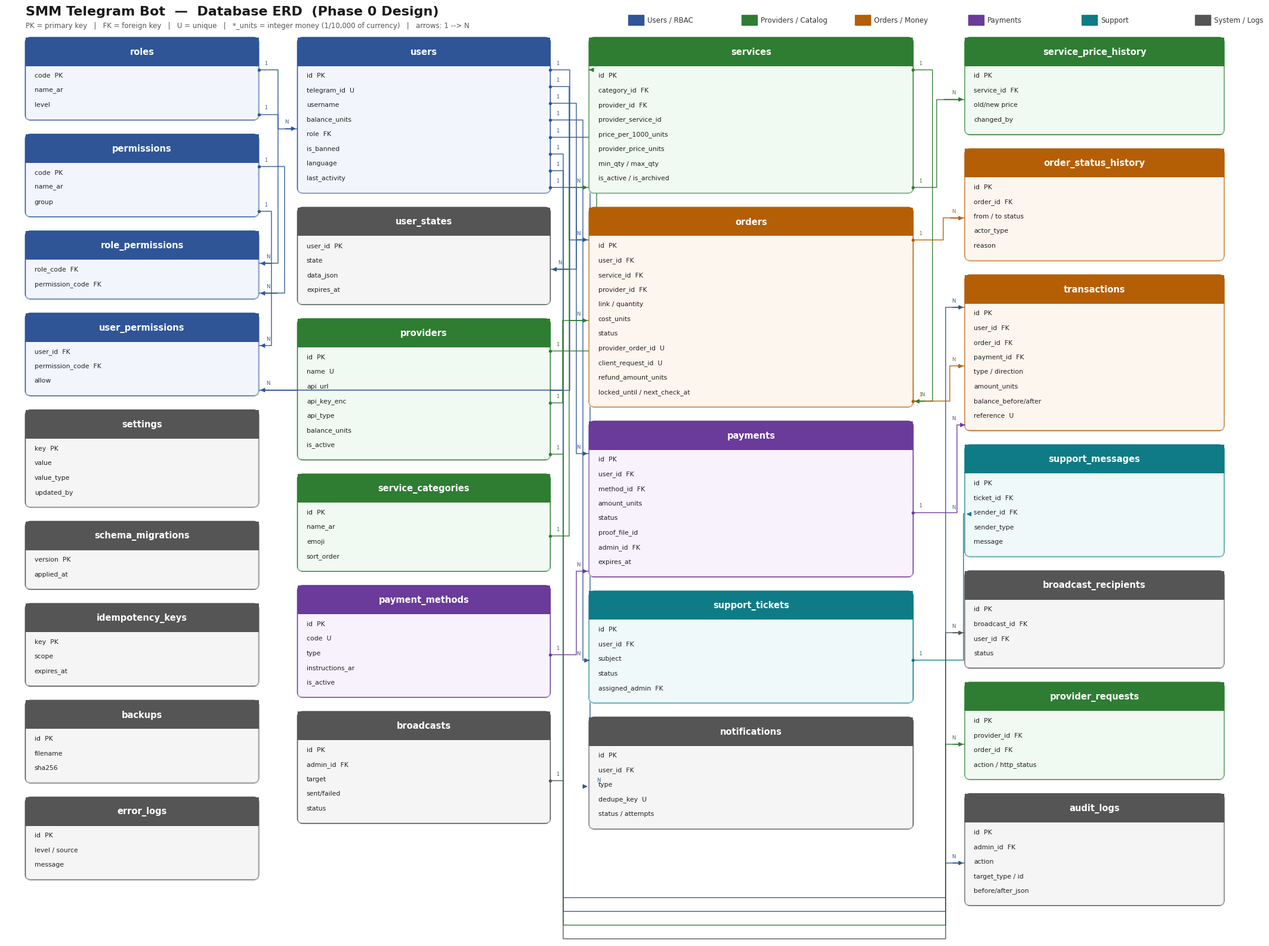

Generate this figure with matplotlib: (Note: this script raises an exception after producing the figure.)
"""رسم مخطط ERD لقاعدة بيانات نظام SMM Bot (مرحلة التصميم فقط)."""
import matplotlib
matplotlib.use("Agg")
import matplotlib.pyplot as plt
from matplotlib.patches import FancyBboxPatch, Rectangle

GROUPS = {
    "rbac":    ("#e8effb", "#2f5597", "Users / RBAC"),
    "catalog": ("#e6f5ea", "#2e7d32", "Providers / Catalog"),
    "orders":  ("#fdf0e2", "#b45f06", "Orders / Money"),
    "pay":     ("#f3e9fb", "#6a3b9a", "Payments"),
    "support": ("#e3f5f6", "#0f7b86", "Support"),
    "sys":     ("#eeeeee", "#555555", "System / Logs"),
}

# (key, title, group, [columns])
COLUMNS = [
    [  # column 0
        ("roles", "roles", "rbac", ["code  PK", "name_ar", "level"]),
        ("permissions", "permissions", "rbac", ["code  PK", "name_ar", "group"]),
        ("role_permissions", "role_permissions", "rbac", ["role_code  FK", "permission_code  FK"]),
        ("user_permissions", "user_permissions", "rbac", ["user_id  FK", "permission_code  FK", "allow"]),
        ("settings", "settings", "sys", ["key  PK", "value", "value_type", "updated_by"]),
        ("schema_migrations", "schema_migrations", "sys", ["version  PK", "applied_at"]),
        ("idempotency_keys", "idempotency_keys", "sys", ["key  PK", "scope", "expires_at"]),
        ("backups", "backups", "sys", ["id  PK", "filename", "sha256"]),
        ("error_logs", "error_logs", "sys", ["id  PK", "level / source", "message"]),
    ],
    [  # column 1
        ("users", "users", "rbac", ["id  PK", "telegram_id  U", "username", "balance_units", "role  FK", "is_banned", "language", "last_activity"]),
        ("user_states", "user_states", "sys", ["user_id  PK", "state", "data_json", "expires_at"]),
        ("providers", "providers", "catalog", ["id  PK", "name  U", "api_url", "api_key_enc", "api_type", "balance_units", "is_active"]),
        ("service_categories", "service_categories", "catalog", ["id  PK", "name_ar", "emoji", "sort_order"]),
        ("payment_methods", "payment_methods", "pay", ["id  PK", "code  U", "type", "instructions_ar", "is_active"]),
        ("broadcasts", "broadcasts", "sys", ["id  PK", "admin_id  FK", "target", "sent/failed", "status"]),
    ],
    [  # column 2
        ("services", "services", "catalog", ["id  PK", "category_id  FK", "provider_id  FK", "provider_service_id", "price_per_1000_units", "provider_price_units", "min_qty / max_qty", "is_active / is_archived"]),
        ("orders", "orders", "orders", ["id  PK", "user_id  FK", "service_id  FK", "provider_id  FK", "link / quantity", "cost_units", "status", "provider_order_id  U", "client_request_id  U", "refund_amount_units", "locked_until / next_check_at"]),
        ("payments", "payments", "pay", ["id  PK", "user_id  FK", "method_id  FK", "amount_units", "status", "proof_file_id", "admin_id  FK", "expires_at"]),
        ("support_tickets", "support_tickets", "support", ["id  PK", "user_id  FK", "subject", "status", "assigned_admin  FK"]),
        ("notifications", "notifications", "sys", ["id  PK", "user_id  FK", "type", "dedupe_key  U", "status / attempts"]),
    ],
    [  # column 3
        ("service_price_history", "service_price_history", "catalog", ["id  PK", "service_id  FK", "old/new price", "changed_by"]),
        ("order_status_history", "order_status_history", "orders", ["id  PK", "order_id  FK", "from / to status", "actor_type", "reason"]),
        ("transactions", "transactions", "orders", ["id  PK", "user_id  FK", "order_id  FK", "payment_id  FK", "type / direction", "amount_units", "balance_before/after", "reference  U"]),
        ("support_messages", "support_messages", "support", ["id  PK", "ticket_id  FK", "sender_id  FK", "sender_type", "message"]),
        ("broadcast_recipients", "broadcast_recipients", "sys", ["id  PK", "broadcast_id  FK", "user_id  FK", "status"]),
        ("provider_requests", "provider_requests", "catalog", ["id  PK", "provider_id  FK", "order_id  FK", "action / http_status"]),
        ("audit_logs", "audit_logs", "sys", ["id  PK", "admin_id  FK", "action", "target_type / id", "before/after_json"]),
    ],
]

# (src, dst, label)
RELATIONS = [
    ("roles", "users", "1:N"),
    ("roles", "role_permissions", "1:N"),
    ("permissions", "role_permissions", "1:N"),
    ("permissions", "user_permissions", "1:N"),
    ("users", "user_permissions", "1:N"),
    ("users", "orders", "1:N"),
    ("users", "payments", "1:N"),
    ("users", "support_tickets", "1:N"),
    ("users", "notifications", "1:N"),
    ("users", "transactions", "1:N"),
    ("users", "audit_logs", "1:N"),
    ("users", "user_states", "1:1"),
    ("providers", "services", "1:N"),
    ("providers", "orders", "1:N"),
    ("providers", "provider_requests", "1:N"),
    ("service_categories", "services", "1:N"),
    ("services", "orders", "1:N"),
    ("services", "service_price_history", "1:N"),
    ("orders", "order_status_history", "1:N"),
    ("orders", "transactions", "1:N"),
    ("payments", "transactions", "1:N"),
    ("payment_methods", "payments", "1:N"),
    ("support_tickets", "support_messages", "1:N"),
    ("broadcasts", "broadcast_recipients", "1:N"),
]

COL_X = [3, 45, 90, 148]
COL_W = [36, 39, 50, 40]
TOP = 145.0
GAP = 2.3
LINE_H = 2.35
HEAD_H = 4.6
PAD = 1.6

boxes = {}
for ci, col in enumerate(COLUMNS):
    y = TOP
    for key, title, group, cols in col:
        h = HEAD_H + LINE_H * len(cols) + PAD
        boxes[key] = dict(x=COL_X[ci], y=y - h, w=COL_W[ci], h=h, title=title,
                          group=group, cols=cols, col=ci)
        y -= h + GAP

fig, ax = plt.subplots(figsize=(21.5, 16.0), dpi=105)
ax.set_xlim(0, 192)
ax.set_ylim(0, 150)
ax.axis("off")
ax.set_facecolor("white")

# ---- الصناديق ----
for key, b in boxes.items():
    fill, edge, _ = GROUPS[b["group"]]
    ax.add_patch(FancyBboxPatch((b["x"], b["y"]), b["w"], b["h"],
                                boxstyle="round,pad=0,rounding_size=0.8",
                                linewidth=1.4, edgecolor=edge, facecolor="white", zorder=3))
    ax.add_patch(Rectangle((b["x"], b["y"] + b["h"] - HEAD_H), b["w"], HEAD_H,
                           linewidth=0, facecolor=edge, zorder=4))
    ax.text(b["x"] + b["w"] / 2, b["y"] + b["h"] - HEAD_H / 2, b["title"],
            ha="center", va="center", fontsize=10.5, color="white",
            fontweight="bold", zorder=5, family="DejaVu Sans")
    ax.add_patch(Rectangle((b["x"], b["y"]), b["w"], b["h"] - HEAD_H,
                           linewidth=0, facecolor=fill, alpha=0.55, zorder=3.5))
    for i, c in enumerate(b["cols"]):
        ax.text(b["x"] + 1.4, b["y"] + b["h"] - HEAD_H - LINE_H * (i + 0.65), c,
                ha="left", va="center", fontsize=7.8, color="#222222", zorder=5,
                family="DejaVu Sans")

# ---- توزيع نقاط الارتساء على حواف الصناديق ----
out_anchors, in_anchors = {}, {}
for s, d, _ in RELATIONS:
    out_anchors.setdefault(s, []).append(d)
    in_anchors.setdefault(d, []).append(s)

def spread(box, n):
    """توزيع n نقطة عمودياً داخل ارتفاع الصندوق."""
    top = box["y"] + box["h"] - HEAD_H - 0.6
    bot = box["y"] + 0.9
    if n == 1:
        return [(top + bot) / 2]
    step = (top - bot) / (n - 1)
    return [top - step * i for i in range(n)]

out_pos = {k: dict(zip(v, spread(boxes[k], len(v)))) for k, v in out_anchors.items()}
in_pos = {k: dict(zip(v, spread(boxes[k], len(v)))) for k, v in in_anchors.items()}

lane = {}
for idx, (s, d, label) in enumerate(RELATIONS):
    sb, db = boxes[s], boxes[d]
    y1 = out_pos[s][d]
    y2 = in_pos[d][s]
    edge_color = GROUPS[sb["group"]][1]
    if sb["col"] < db["col"]:
        x1 = sb["x"] + sb["w"]
        x2 = db["x"]
        if db["col"] - sb["col"] >= 2:
            # قفزة طويلة: تمر عبر ممر سفلي فارغ لتفادي عبور الصناديق
            lane["bottom"] = lane.get("bottom", 0) + 1
            yb = 9.0 - lane["bottom"] * 2.2
            path = [(x1, y1), (x1 + 2.0, y1), (x1 + 2.0, yb), (x2 - 3.0, yb),
                    (x2 - 3.0, y2), (x2, y2)]
        else:
            key = (sb["col"], db["col"])
            lane[key] = lane.get(key, 0) + 1
            xm = x1 + (x2 - x1) * 0.32 + (lane[key] % 6) * 1.05
            path = [(x1, y1), (xm, y1), (xm, y2), (x2, y2)]
    else:  # نفس العمود: التفاف من اليمين
        x1 = sb["x"] + sb["w"]
        x2 = db["x"] + db["w"]
        xm = max(x1, x2) + 2.0 + (idx % 3) * 1.0
        path = [(x1, y1), (xm, y1), (xm, y2), (x2, y2)]
    xs = [p[0] for p in path]
    ys = [p[1] for p in path]
    ax.plot(xs, ys, color=edge_color, linewidth=1.15, alpha=0.85, zorder=2,
            solid_capstyle="round")
    ax.plot([xs[0]], [ys[0]], marker="o", markersize=2.8, color=edge_color, zorder=6)
    ax.annotate("", xy=(xs[-1], ys[-1]), xytext=(xs[-2] + (0.9 if xs[-1] > xs[-2] else -0.9), ys[-1]),
                arrowprops=dict(arrowstyle="-|>", color=edge_color, lw=1.15), zorder=6)
    ax.text(xs[0] + 0.9, ys[0] + 0.85, "1", fontsize=6.5, color=edge_color, zorder=6)
    ax.text(xs[-1] - 2.0 if xs[-1] > xs[-2] else xs[-1] + 1.2, ys[-1] + 0.85, "N",
            fontsize=6.5, color=edge_color, zorder=6)

# ---- العنوان والمفتاح ----
ax.text(3, 148.6, "SMM Telegram Bot  —  Database ERD  (Phase 0 Design)",
        fontsize=16, fontweight="bold", color="#1a1a1a", family="DejaVu Sans")
ax.text(3, 146.6, "PK = primary key   |   FK = foreign key   |   U = unique   |   *_units = integer money (1/10,000 of currency)   |   arrows: 1 --> N",
        fontsize=8.5, color="#555555", family="DejaVu Sans")

lx = 96
for gname, (fill, edge, label) in GROUPS.items():
    ax.add_patch(Rectangle((lx, 147.0), 2.4, 1.6, facecolor=edge, edgecolor=edge))
    ax.text(lx + 3.0, 147.8, label, fontsize=8.5, va="center", color="#333333",
            family="DejaVu Sans")
    lx += 17.5

plt.tight_layout()
fig.savefig("/home/user/smm_bot/docs/erd.png", dpi=105, bbox_inches="tight",
            facecolor="white")
print("saved")
